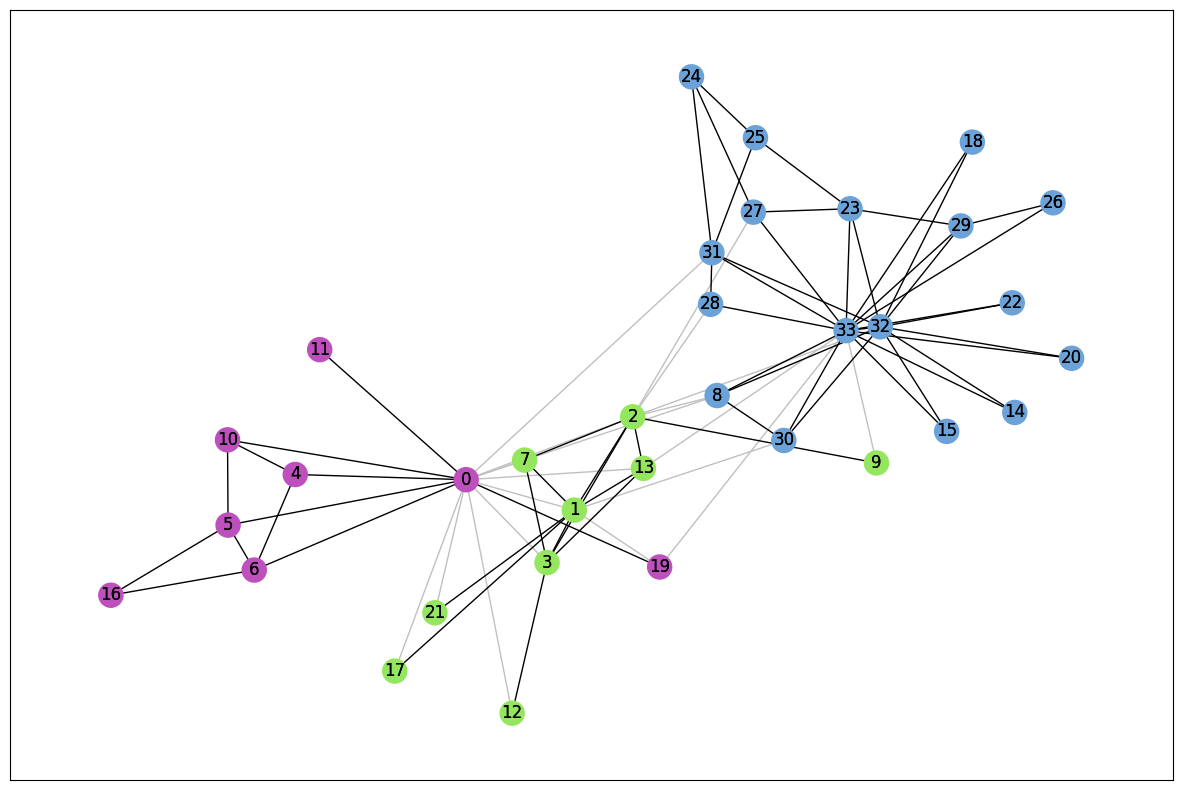
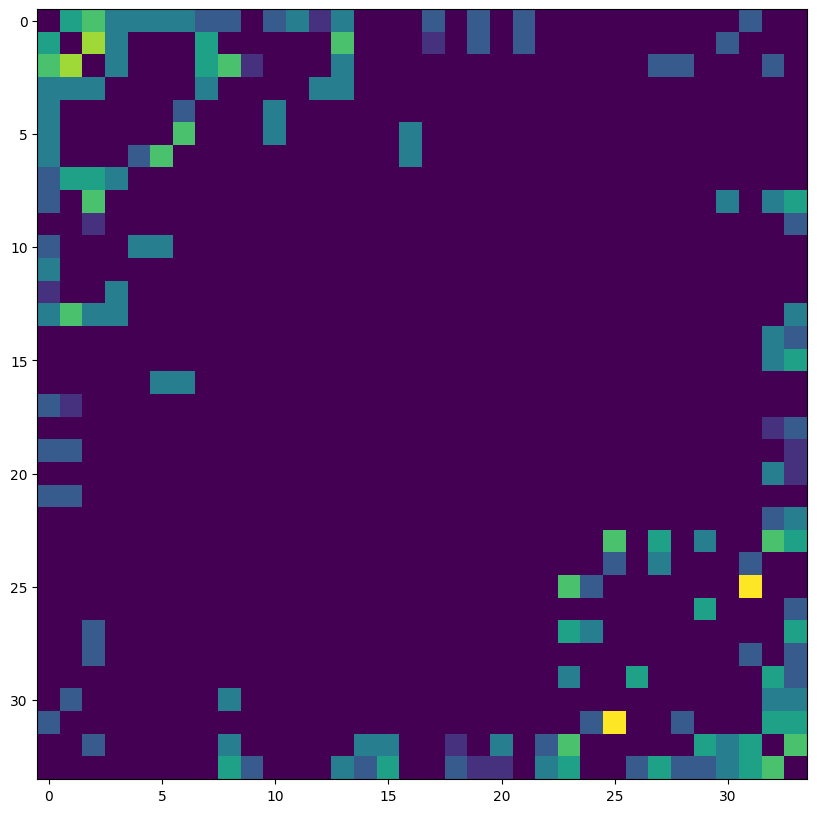

Python code for these plots, in order:
# -*- coding: utf-8 -*-
"""
Created on Sun May 23 11:49:53 2021

@author: computer
"""
import networkx as nx
import networkx.algorithms.community as nxcom
from matplotlib import pyplot as plt
import numpy as np
from matplotlib import pyplot

plt.rcParams.update(plt.rcParamsDefault)
plt.rcParams.update({'figure.figsize': (15, 10)})
# get reproducible results
import random
from numpy import random as nprand
random.seed(123)
nprand.seed(123)

G_karate = nx.karate_club_graph()
# Find the communities
communities = sorted(nxcom.greedy_modularity_communities(G_karate), key=len, reverse=True)
# Count the communities
print(f"The karate club has {len(communities)} communities.")

def set_node_community(G, communities):
    '''Add community to node attributes'''
    for c, v_c in enumerate(communities):
        for v in v_c:
            # Add 1 to save 0 for external edges
            G.nodes[v]['community'] = c + 1

def set_edge_community(G):
    '''Find internal edges and add their community to their attributes'''
    for v, w, in G.edges:
        if G.nodes[v]['community'] == G.nodes[w]['community']:
            # Internal edge, mark with community
            G.edges[v, w]['community'] = G.nodes[v]['community']
        else:
            # External edge, mark as 0
            G.edges[v, w]['community'] = 0

def get_color(i, r_off=1, g_off=1, b_off=1):
    '''Assign a color to a vertex.'''
    r0, g0, b0 = 0, 0, 0
    n = 16
    low, high = 0.1, 0.9
    span = high - low
    r = low + span * (((i + r_off) * 3) % n) / (n - 1)
    g = low + span * (((i + g_off) * 5) % n) / (n - 1)
    b = low + span * (((i + b_off) * 7) % n) / (n - 1)
    return (r, g, b)            


# Set node and edge communities
set_node_community(G_karate, communities)
set_edge_community(G_karate)

node_color = [get_color(G_karate.nodes[v]['community']) for v in G_karate.nodes]

# Set community color for edges between members of the same community (internal) and intra-community edges (external)
external = [(v, w) for v, w in G_karate.edges if G_karate.edges[v, w]['community'] == 0]
internal = [(v, w) for v, w in G_karate.edges if G_karate.edges[v, w]['community'] > 0]
internal_color = ['black' for e in internal]

karate_pos = nx.spring_layout(G_karate)

plt.rcParams.update({'figure.figsize': (15, 10)})
# Draw external edges
nx.draw_networkx(
    G_karate,
    pos=karate_pos,
    node_size=0,
    edgelist=external,
    edge_color="silver")
# Draw nodes and internal edges
nx.draw_networkx(
    G_karate,
    pos=karate_pos,
    node_color=node_color,
    edgelist=internal,
    edge_color=internal_color)

plt.show()
#print (A.todense())
A = nx.adjacency_matrix(G_karate).todense()

plt.imshow(np.random.random((50,50)))
plt.imshow(A)
